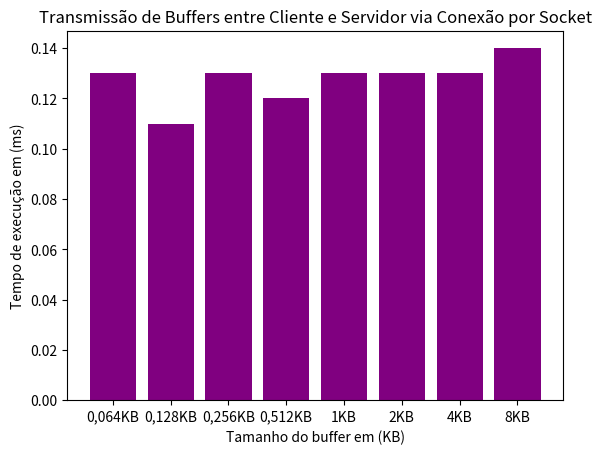

Write Python code to recreate this figure.
import matplotlib.pyplot as plt

categorias = ["0,064KB","0,128KB","0,256KB","0,512KB","1KB","2KB","4KB","8KB"]
valores = [0.13,0.11,0.13,0.12,0.13,0.13,0.13,0.14]

plt.bar(categorias, valores, color='purple', width=0.8)

plt.xlabel('Tamanho do buffer em (KB)')
plt.ylabel('Tempo de execução em (ms)')
plt.title('Transmissão de Buffers entre Cliente e Servidor via Conexão por Socket')

plt.show()
